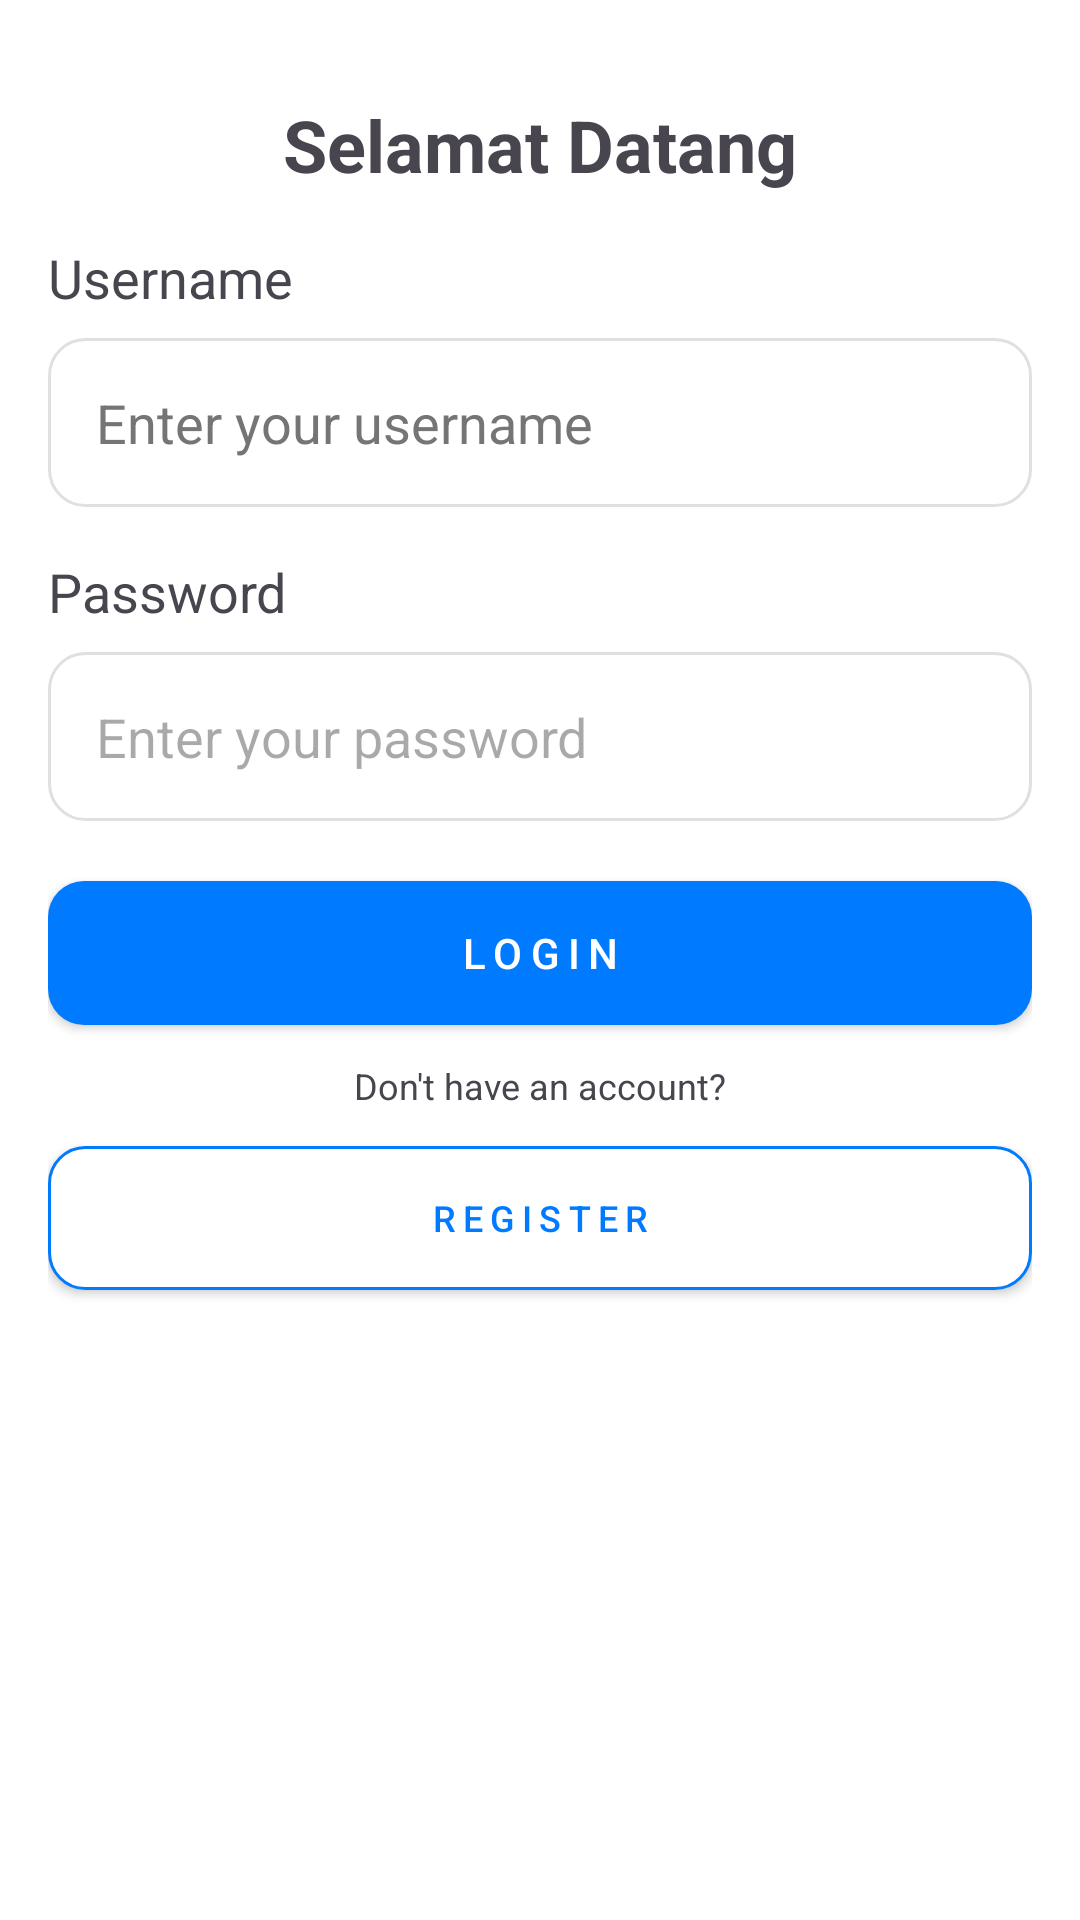

This screen was rendered from an Android layout file. Write that file and the resources it references.
<!-- AndroidManifest.xml: application theme Theme.Zakat -->
<!-- res/layout/activity_main.xml -->
<?xml version="1.0" encoding="utf-8"?>
<androidx.constraintlayout.widget.ConstraintLayout xmlns:android="http://schemas.android.com/apk/res/android"
    xmlns:app="http://schemas.android.com/apk/res-auto"
    xmlns:tools="http://schemas.android.com/tools"
    android:layout_width="match_parent"
    android:layout_height="match_parent"
    android:background="@color/white"
    android:orientation="vertical"
    android:padding="16dp">

    <TextView
        android:id="@+id/textView4"
        android:layout_width="wrap_content"
        android:layout_height="wrap_content"
        android:layout_gravity="center_horizontal"
        android:layout_marginTop="16dp"
        android:text="@string/selamat_datang"
        android:textSize="24sp"

        android:textStyle="bold"
        app:layout_constraintEnd_toEndOf="parent"
        app:layout_constraintStart_toStartOf="parent"
        app:layout_constraintTop_toTopOf="parent" />

    <TextView
        android:id="@+id/textView"
        android:layout_width="wrap_content"
        android:layout_height="wrap_content"
        android:text="@string/username"
        android:textSize="18sp"
        android:layout_marginTop="16dp"
        app:layout_constraintStart_toStartOf="parent"
        app:layout_constraintTop_toBottomOf="@+id/textView4" />

    <EditText
        android:id="@+id/etUsername"
        android:padding="16dp"
        android:drawableStart="@drawable/baseline_person_24"
        android:drawablePadding="12dp"
        android:background="@drawable/bg_textfield"
        android:layout_width="match_parent"
        android:layout_height="wrap_content"
        android:layout_marginTop="8dp"
        android:autofillHints="username"
        android:hint="@string/enter_your_username"
        android:inputType="text"
        android:textColorHint="#757575"
        app:layout_constraintEnd_toEndOf="parent"
        app:layout_constraintStart_toStartOf="parent"
        app:layout_constraintTop_toBottomOf="@+id/textView"
        tools:ignore="VisualLintTextFieldSize" />

    <TextView
        android:id="@+id/textView2"
        android:layout_width="wrap_content"
        android:layout_height="wrap_content"
        android:layout_marginTop="16dp"
        android:text="@string/password"
        android:textSize="18sp"
        app:layout_constraintStart_toStartOf="parent"
        app:layout_constraintTop_toBottomOf="@+id/etUsername" />

    <androidx.appcompat.widget.AppCompatEditText
        android:id="@+id/etPassword"
        android:layout_width="match_parent"
        android:layout_height="wrap_content"
        android:padding="16dp"
        android:drawablePadding="12dp"
        android:drawableStart="@drawable/baseline_lock_24"
        android:background="@drawable/bg_textfield"
        android:layout_marginTop="8dp"
        android:autofillHints="password"
        android:hint="@string/enter_your_password"
        android:inputType="textPassword"
        app:layout_constraintTop_toBottomOf="@+id/textView2"
        tools:ignore="VisualLintTextFieldSize,TextContrastCheck"
        tools:layout_editor_absoluteX="16dp" />

    <androidx.appcompat.widget.AppCompatButton
        android:id="@+id/btLogin"
        android:layout_width="match_parent"
        android:layout_height="48dp"
        android:layout_marginTop="20dp"
        android:background="@drawable/bg_button"
        android:letterSpacing="0.2"
        android:textSize="14sp"
        android:text="@string/login"
        android:textColor="@color/white"
        app:layout_constraintTop_toBottomOf="@+id/etPassword"
        tools:ignore="DuplicateSpeakableTextCheck,TextContrastCheck,VisualLintButtonSize"
        tools:layout_editor_absoluteX="16dp" />

    <TextView
        android:id="@+id/textView3"
        android:layout_width="wrap_content"
        android:layout_height="wrap_content"
        android:layout_gravity="center_horizontal"
        android:layout_marginTop="12dp"
        android:text="@string/don_t_have_an_account"
        android:textSize="12sp"
        app:layout_constraintEnd_toEndOf="@+id/btLogin"
        app:layout_constraintStart_toStartOf="@+id/btLogin"
        app:layout_constraintTop_toBottomOf="@+id/btLogin" />

    <androidx.appcompat.widget.AppCompatButton
        android:id="@+id/buttonRegister"
        android:layout_width="match_parent"
        android:layout_height="48dp"
        android:layout_gravity="center_horizontal"
        android:layout_marginTop="12dp"
        android:background="@drawable/button_stroke"
        android:letterSpacing="0.2"
        android:text="@string/register"
        android:textColor="@color/mainColor2"
        android:textSize="12sp"
        app:layout_constraintEnd_toEndOf="parent"
        app:layout_constraintStart_toStartOf="parent"
        app:layout_constraintTop_toBottomOf="@+id/textView3"
        tools:ignore="TextContrastCheck,VisualLintButtonSize" />


</androidx.constraintlayout.widget.ConstraintLayout>
<!-- resources referenced by this layout -->
<resources>
  <color name="mainColor2">#007BFF</color>
  <color name="white">#FFFFFFFF</color>
  <!-- drawable bg_button (drawable) -->
  <?xml version="1.0" encoding="utf-8"?>
  <shape xmlns:android="http://schemas.android.com/apk/res/android"
      android:shape="rectangle">
      <solid android:color="@color/mainColor2" />
      <corners android:radius="12dp" />
      <stroke android:color="@color/white">
  
      </stroke>
  </shape>
  <!-- drawable bg_textfield (drawable) -->
  <?xml version="1.0" encoding="utf-8"?>
  <shape xmlns:android="http://schemas.android.com/apk/res/android"
      android:shape="rectangle">
      <solid android:color="@color/white"/>
      <corners android:radius="12dp"/>
      <stroke android:color="#E0E0E0"
          android:width="1dp"/>
  
  
  </shape>
  <!-- drawable button_stroke (drawable) -->
  <?xml version="1.0" encoding="utf-8"?>
  <shape xmlns:android="http://schemas.android.com/apk/res/android"
      android:shape="rectangle">
  
      <stroke
          android:width="1dp"
          android:color="@color/mainColor2" />
      <solid android:color="@color/white" />
      <corners android:radius="12dp" />
  </shape>
  <string name="don_t_have_an_account">Don\'t have an account?</string>
  <string name="enter_your_password">Enter your password</string>
  <string name="enter_your_username">Enter your username</string>
  <string name="login">Login</string>
  <string name="password">Password</string>
  <string name="register">Register</string>
  <string name="selamat_datang">Selamat Datang</string>
  <string name="username">Username</string>
  <style name="Theme.Zakat" parent="Base.Theme.Zakat" />
  <style name="Base.Theme.Zakat" parent="Theme.Material3.DayNight.NoActionBar">
          
          
      </style>
</resources>
